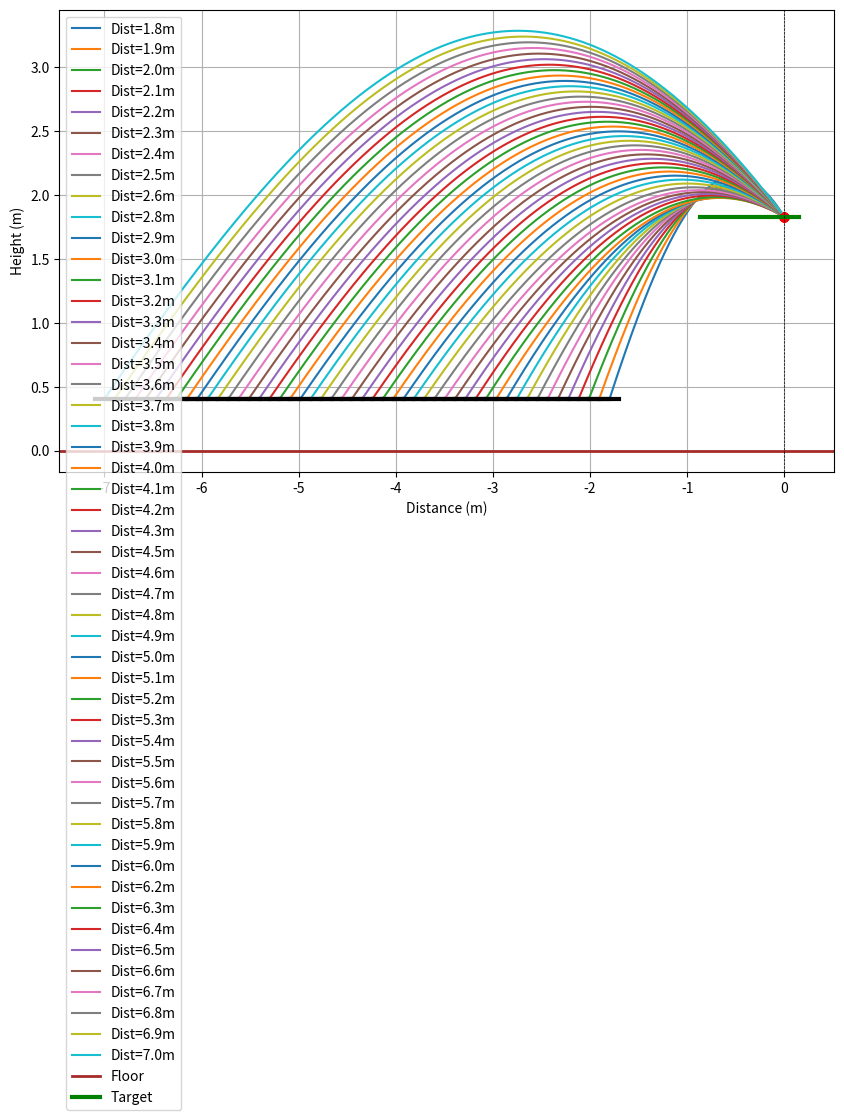
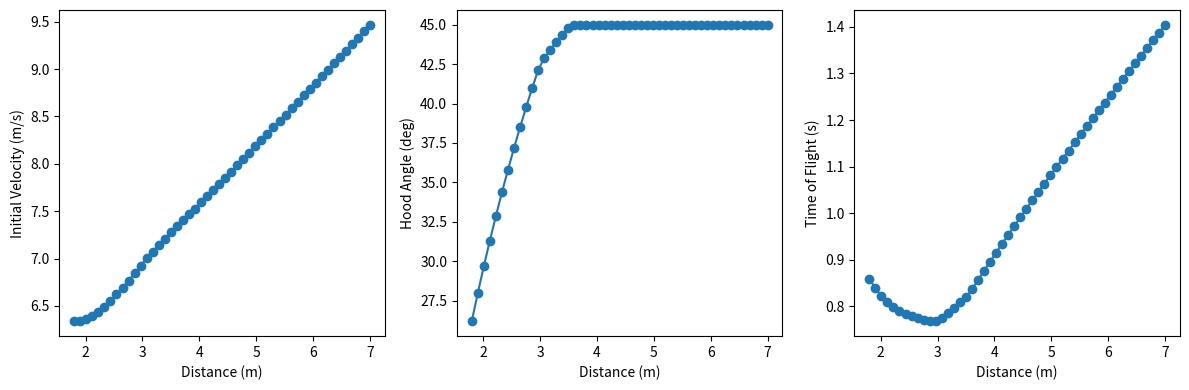

Source code (Python) for these figures, in order: (Note: this script raises an exception after producing the figures.)
import numpy as np
import matplotlib.pyplot as plt
from scipy.optimize import minimize

def inches_to_meters(inches: float) -> float:
    return inches * 0.0254

# Constants
g = 9.81  # m/s^2
dt = 0.002 # s
hub_entrance_height_m = inches_to_meters(72)
hub_entrance_width_m = inches_to_meters(40)
hub_target_offset = inches_to_meters(14) # inches back
shooter_height_m = inches_to_meters(16)

# Ball/air model - probably not accurate but whatever
rho_air = 1.225 # kg/m^3

fuel_diameter_m = inches_to_meters(5.906)
fuel_radius_m = fuel_diameter_m / 2.0
fuel_area_m2 = np.pi * fuel_radius_m**2

fuel_mass_lb = 0.47
fuel_mass_kg = fuel_mass_lb * 0.453592

# Drag coefficient (sphere-ish), has to be tuned but whatever
Cd = 0.43

def calculate_spin_rad_per_sec(v0: float) -> float:
    """Rough approximation of turret spin based on exit velocity.
    This is probably nowhere close, but... whatever"""
    # We have a one-side-fixed turret, so the final fuel angular velocity is roughly
    # its linear velocity over radius
    efficiency = 0.9
    return (v0 / fuel_radius_m) * efficiency

def rpm_to_rad_per_sec(rpm: float) -> float:
    return rpm * 2.0 * np.pi / 60.0

def hood_angle_to_theta(hood_angle_rad: float) -> float:
    """Convert hood angle (0 = horizontal/straight up shot) to launch angle theta."""
    return np.radians(90) - hood_angle_rad + np.radians(3)

def magnus_cl_from_spin(v_mag: float, spin_rad_s: float) -> float:
    """Very simple lift-coefficient model using spin parameter S = (w*r)/v.
    This is a very rough approximation but kind of works maybe?"""
    if v_mag < 1e-6:
        return 0.0
    S = (spin_rad_s * fuel_radius_m) / v_mag
    return 1.2 * (S / (0.25 + S))

def simulate_shot(v0: float, theta: float, target_distance_m: float, *,
    max_time_s: float = 4.0,
    dt_s: float = dt,
    stop_at_x: float | None = None):
    """Simulate a shot with quadratic drag and Magnus lift. x increases toward the target, y is up.
    Shooter starts at (0, shooter_height_m). Target plane is at x=target_distance_m.
    Returns xs, ys, ts arrays and an interpolated (y_at_target, tof) if crossing occurred.
    """
    x = 0.0
    y = shooter_height_m
    vx = v0 * np.cos(theta)
    vy = v0 * np.sin(theta)

    spin_rad_s = calculate_spin_rad_per_sec(v0)

    xs = [x]
    ys = [y]
    ts = [0.0]

    crossed = None  # (y_at_target, tof)
    x_stop = stop_at_x if stop_at_x is not None else target_distance_m

    t = 0.0
    while t < max_time_s:
        v_mag = float(np.hypot(vx, vy))

        # forces/accelerations
        if v_mag > 1e-9:
            # drag accel
            drag_acc_mag = 0.5 * rho_air * Cd * fuel_area_m2 * v_mag**2 / fuel_mass_kg
            ax_drag = -drag_acc_mag * (vx / v_mag)
            ay_drag = -drag_acc_mag * (vy / v_mag)

            # magnus accel (perpendicular to velocity)
            Cl = magnus_cl_from_spin(v_mag, spin_rad_s)
            magnus_acc_mag = 0.5 * rho_air * Cl * fuel_area_m2 * v_mag**2 / fuel_mass_kg

            # unit vector perpendicular to v: (-vy, vx) / |v|
            ax_mag = magnus_acc_mag * (-vy / v_mag)
            ay_mag = magnus_acc_mag * (vx / v_mag)
        else:
            ax_drag = ay_drag = 0.0
            ax_mag = ay_mag = 0.0

        ax = ax_drag + ax_mag
        ay = ay_drag + ay_mag - g

        # update v then x/y
        vx_next = vx + ax * dt_s
        vy_next = vy + ay * dt_s
        x_next = x + vx_next * dt_s
        y_next = y + vy_next * dt_s

        t_next = t + dt_s

        # detect crossing of the target x-plane (but only the first time)
        if crossed is None and x < target_distance_m <= x_next:
            alpha = (target_distance_m - x) / (x_next - x) if abs(x_next - x) > 1e-12 else 0.0
            y_at_target = y + alpha * (y_next - y)
            tof = t + alpha * (t_next - t)
            crossed = (float(y_at_target), float(tof))

        x, y, vx, vy, t = x_next, y_next, vx_next, vy_next, t_next
        xs.append(x)
        ys.append(y)
        ts.append(t)

        if y < -0.25:
            break
        if x >= x_stop:
            break

    return np.array(xs), np.array(ys), np.array(ts), crossed

def cost_function(params, target_distance):
    v0, hood_angle = params
    theta = hood_angle_to_theta(hood_angle)

    if v0 <= 0.0:
        return 1e9

    xs, ys, ts, crossed = simulate_shot(v0, theta, target_distance)
    if crossed is not None:
        y_at_target, tof = crossed
        height_err = (y_at_target - hub_entrance_height_m)
        flat_penalty = max(0.0, np.radians(20) - theta) ** 2
        x_final = xs[-1]
        x_err = abs(x_final - target_distance)
        
        # Error scaled by how far below the point at the x of the hub entrance is from the entrance height
        # Buncha random constants yay
        entrance_x = target_distance - hub_target_offset - hub_entrance_width_m/2 - inches_to_meters(2)
        y_at_entrance = np.interp(entrance_x, xs, ys) if xs[0] <= entrance_x <= xs[-1] else float('nan')
        entrance_height_err = max(0.0, hub_entrance_height_m + inches_to_meters(5) - y_at_entrance)

        return (
            v0
            + 20000.0 * height_err**2
            + 1.0 * tof  # mild preference for shorter TOF if ties
            + 50.0 * flat_penalty
            + 2000.0 * entrance_height_err**2
        )
    else:
        # if we didn't cross, penalize by how far we missed the target x-plane
        # also penalize for being below the floor
        y_final = ys[-1]
        y_penalty = 0.0
        if y_final < 0:
            y_penalty = abs(y_final) * 1000.0
        x_final = xs[-1]
        x_err = abs(x_final - target_distance)
        return 1e6 + 1e5 * x_err + y_penalty

distances = np.linspace(1.8, 7.0, 50) # target distances in meters
best_params = []

plt.figure(figsize=(10, 6))

first_vel_guess = 6
last_vel = first_vel_guess

for d in distances:
    # Initial guess
    res = minimize(
        cost_function, 
        x0=[
            last_vel, # Initial velocity guess
            np.radians(45) # Initial angle guess
        ], 
        args=(d,),
        bounds=[
            (0.1, 40.0), # Velocity bounds
            (np.radians(20), np.radians(45)) # Hood angle bounds
        ],
        method="SLSQP"
    )
    
    v0_opt, hood_angle_opt = res.x
    theta_opt = hood_angle_to_theta(hood_angle_opt)

    last_vel = v0_opt

    xs, ys, ts, crossed = simulate_shot(v0_opt, theta_opt, d)
    if crossed is None:
        # Shouldn't happen if optimizer succeeded, but be defensive.
        y_at_target, t_hit = float('nan'), float('nan')
    else:
        y_at_target, t_hit = crossed
    
    best_params.append((d, v0_opt, np.degrees(hood_angle_opt), t_hit))
    print(f"Distance: {d:.2f} m -> Velocity: {v0_opt:.2f} m/s, Hood Angle: {np.degrees(hood_angle_opt):.2f} deg, TOF: {t_hit:.2f} s")
    
    # Plot only until the target plane; shift so target is always at x=0.
    valid_idx = xs <= d
    x_shifted = xs[valid_idx] - d

    plt.plot(x_shifted, ys[valid_idx], label=f'Dist={d:.1f}m')
    plt.plot(0, hub_entrance_height_m, 'ro') # Target point
    
    # Turret (8 inches wide) at the starting point
    turret_width_m = 8 * 0.0254
    # TODO: color by something meaningful lol
    plt.plot([-d - turret_width_m/2, -d + turret_width_m/2], [shooter_height_m, shooter_height_m], 'k-', lw=3)

plt.axhline(0, color='brown', linewidth=2, linestyle='solid', label='Floor')

# Hub (40 inches wide) centered at x=-hub_target_offset
plt.plot([-hub_entrance_width_m/2-hub_target_offset, hub_entrance_width_m/2-hub_target_offset], [hub_entrance_height_m, hub_entrance_height_m], 'g-', lw=3, label='Target')

plt.axvline(0, color='black', linewidth=0.5, linestyle='--')

plt.xlabel('Distance (m)')
plt.ylabel('Height (m)')
plt.legend()
plt.grid(True)
plt.savefig('shot_trajectories.png')
print("Saved plot to shot_trajectories.png")


# Plot the best parameters in three plots
distances, velocities, angles, tofs = zip(*best_params)
plt.figure(figsize=(12, 4))

plt.subplot(1, 3, 1)
plt.plot(distances, velocities, 'o-')
plt.xlabel('Distance (m)')
plt.ylabel('Initial Velocity (m/s)')

plt.subplot(1, 3, 2)
plt.plot(distances, angles, 'o-')
plt.xlabel('Distance (m)')
plt.ylabel('Hood Angle (deg)')

plt.subplot(1, 3, 3)
plt.plot(distances, tofs, 'o-')
plt.xlabel('Distance (m)')
plt.ylabel('Time of Flight (s)')
plt.tight_layout()

plt.savefig('shot_parameters.png')

# Save to a csv file
import csv
with open('shot_parameters.csv', 'w', newline='') as csvfile:
    writer = csv.writer(csvfile)
    writer.writerow(['distance', 'velocity', 'hood', 'tof'])
    writer.writerows(best_params)

# copy shot_parameters.csv to ../../src/main/deploy
import shutil
shutil.copy('shot_parameters.csv', '../../src/main/deploy/hub_shots.csv')
